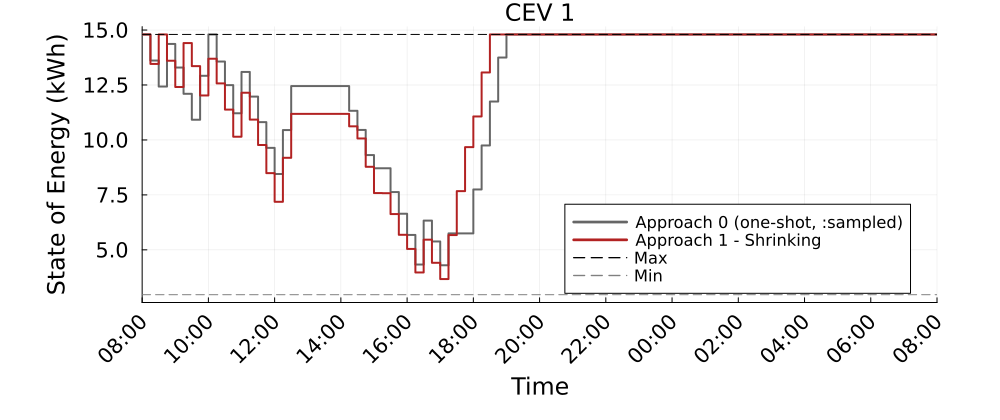

Values plotted in this chart, from the file beside it:
Time_Period, CEV_1_A0_kWh, CEV_1_A1S_kWh
1, 14.8, 14.8
2, 13.61, 13.46
3, 12.43, 14.8
4, 14.37, 13.6
5, 13.29, 12.41
6, 12.1, 14.41
7, 10.92, 13.36
8, 12.92, 12.02
9, 14.8, 13.7
10, 13.57, 12.57
11, 12.49, 11.38
12, 11.21, 10.15
13, 13.1, 12.15
14, 11.97, 10.92
15, 10.81, 9.771
16, 9.641, 8.49
17, 8.45, 7.187
18, 10.45, 9.187
19, 12.45, 11.19
20, 12.45, 11.19
21, 12.45, 11.19
22, 12.45, 11.19
23, 12.45, 11.19
24, 12.45, 11.19
25, 12.45, 11.19
26, 11.33, 10.62
27, 10.46, 10.07
28, 9.313, 8.779
29, 8.713, 7.583
30, 8.713, 7.577
31, 7.63, 6.627
32, 6.642, 5.685
33, 5.68, 5.04
34, 4.331, 3.971
35, 6.331, 5.462
36, 5.381, 4.412
37, 4.298, 3.672
38, 5.748, 5.672
39, 5.748, 7.672
40, 5.748, 9.672
41, 7.748, 11.07
42, 9.748, 13.07
43, 11.75, 14.8
44, 13.75, 14.8
45, 14.8, 14.8
46, 14.8, 14.8
47, 14.8, 14.8
48, 14.8, 14.8
49, 14.8, 14.8
50, 14.8, 14.8
51, 14.8, 14.8
52, 14.8, 14.8
53, 14.8, 14.8
54, 14.8, 14.8
55, 14.8, 14.8
56, 14.8, 14.8
57, 14.8, 14.8
58, 14.8, 14.8
59, 14.8, 14.8
60, 14.8, 14.8
... 37 more rows
